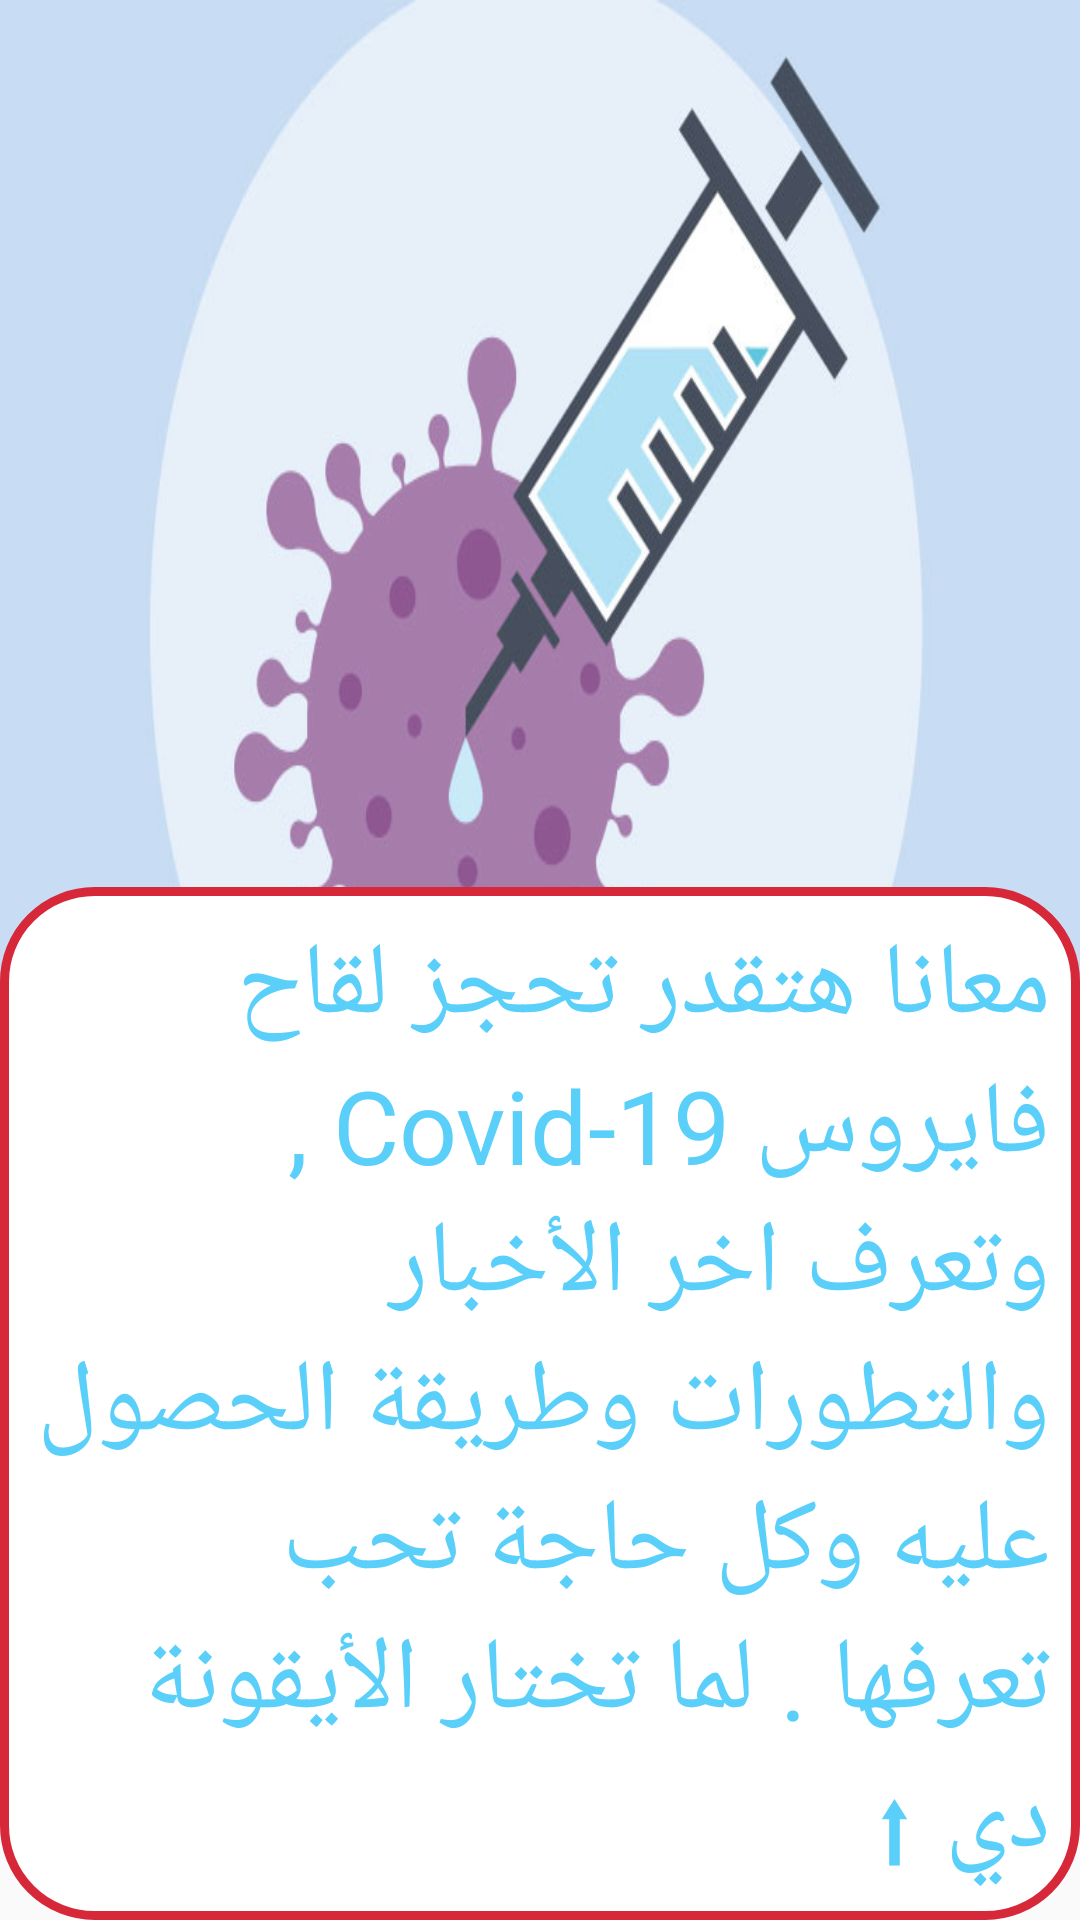

The Android layout XML behind this screen, and the referenced resources:
<!-- AndroidManifest.xml: application theme AppTheme -->
<!-- res/layout/covid_view.xml -->
<?xml version="1.0" encoding="utf-8"?>
<androidx.constraintlayout.widget.ConstraintLayout xmlns:android="http://schemas.android.com/apk/res/android"
    xmlns:app="http://schemas.android.com/apk/res-auto"
    xmlns:tools="http://schemas.android.com/tools"
    android:layout_width="match_parent"
    android:layout_height="match_parent">

    <ImageView
        android:id="@+id/imageView"
        android:layout_width="match_parent"
        android:layout_height="@dimen/homeCovid19ScrollImages"
        android:scaleType="fitXY"
        app:layout_constraintBottom_toTopOf="@+id/textView"
        app:layout_constraintEnd_toEndOf="parent"
        app:layout_constraintHorizontal_bias="0.0"
        app:layout_constraintStart_toStartOf="parent"
        app:layout_constraintTop_toTopOf="parent"
        app:layout_constraintVertical_bias="0.0"
        app:srcCompat="@drawable/covid_vaccine" />

    <TextView
        android:padding="10dp"
        android:background="@drawable/oval_button_background"
        android:id="@+id/textView"
        android:layout_width="match_parent"
        android:layout_height="0dp"
        android:text="معانا هتقدر تحجز لقاح فايروس Covid-19 , وتعرف اخر الأخبار والتطورات وطريقة الحصول عليه وكل حاجة تحب تعرفها . لما تختار الأيقونة دي ⬆"
        android:textAppearance="@style/TextAppearance.AppCompat.Display1"
        android:textColor="@color/colorPrimaryDark"
        app:layout_constraintBottom_toBottomOf="parent"
        app:layout_constraintEnd_toEndOf="parent"
        app:layout_constraintStart_toStartOf="parent"
 />

</androidx.constraintlayout.widget.ConstraintLayout>
<!-- resources referenced by this layout -->
<resources>
  <color name="colorPrimaryDark">#5acffa</color>
      //app bar
  <dimen name="homeCovid19ScrollImages">400dp</dimen>
  <!-- drawable covid_vaccine: jpg bitmap (drawable, 29931 bytes) -->
  <!-- drawable oval_button_background (drawable) -->
  <?xml version="1.0" encoding="utf-8"?>
  <shape xmlns:android="http://schemas.android.com/apk/res/android"
      android:shape="rectangle">
  
      <corners
          android:bottomLeftRadius="30dp"
          android:bottomRightRadius="30dp"
          android:radius="60dp"
          android:topLeftRadius="30dp"
          android:topRightRadius="30dp" />
      <padding
          android:bottom="0dp"
          android:left="0dp"
          android:right="0dp"
          android:top="0dp" />
      <size
          android:width="120dp"
          android:height="30dp" />
  
      <solid android:color="#FFF" />
  
      <stroke
          android:width="3dp"
          android:color="@color/colorPrimary" />
  
  </shape>
  <style name="AppTheme" parent="Theme.AppCompat.Light.DarkActionBar">
          
          <item name="colorAccent">@color/colorAccent</item>
          <item name="colorPrimaryDark">@color/colorPrimaryDark</item>
          <item name="colorPrimary">@color/colorPrimary</item>
      </style>
  <color name="colorPrimary">#d62839</color>
  <color name="colorAccent">#ba324f</color>
      //status bar
</resources>
